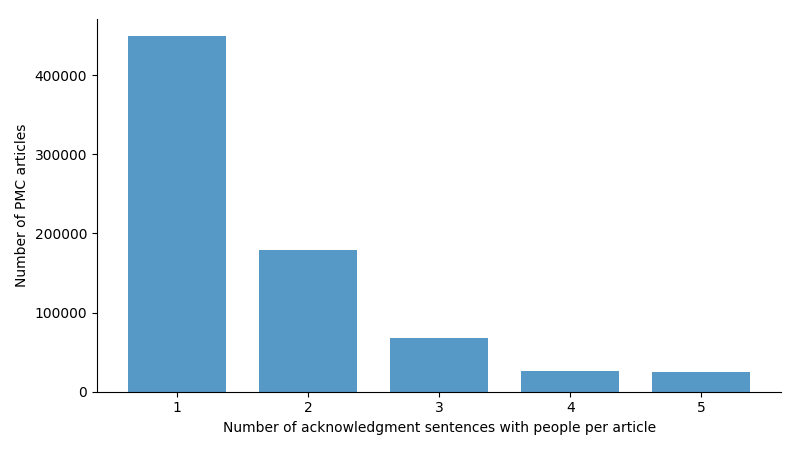

Values plotted in this chart, from the file beside it:
1.0, 449013
2.0, 178711
3.0, 68402
4.0, 26711
5.0, 24688
